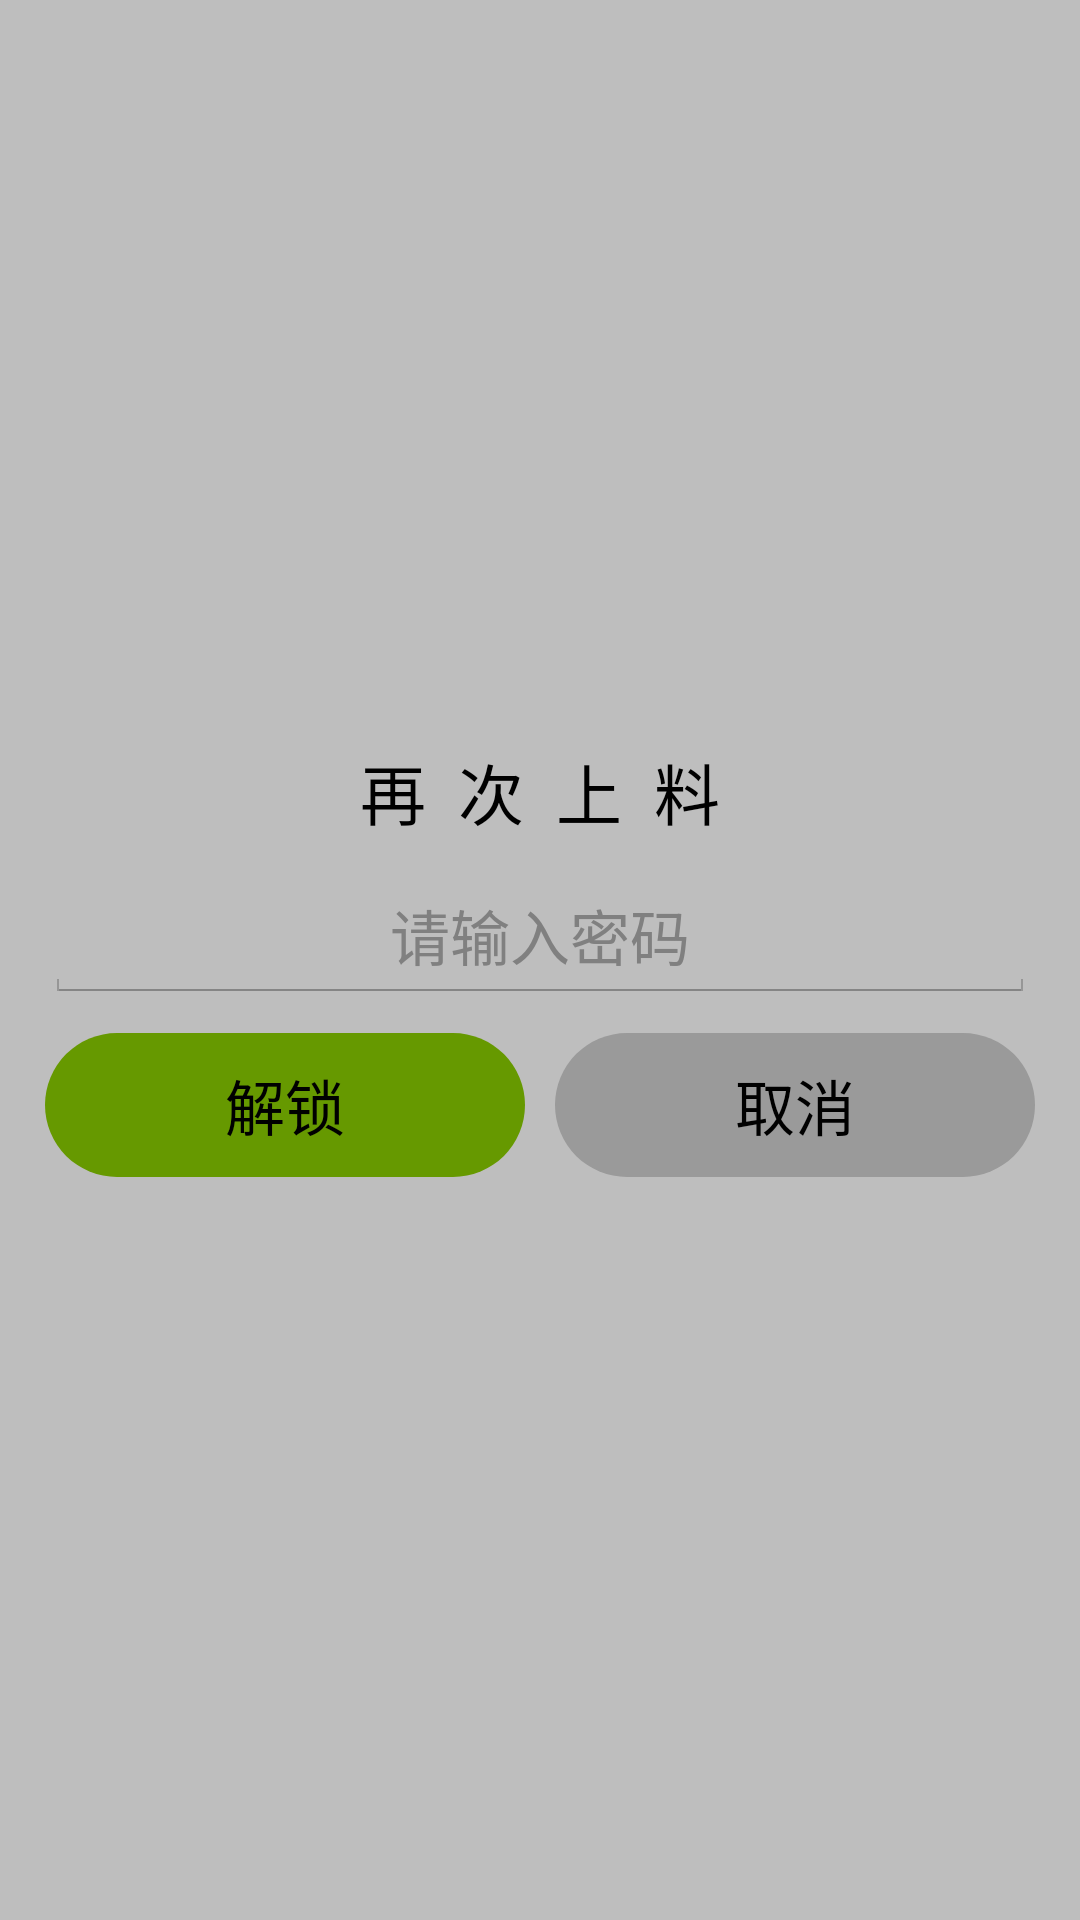

Produce the Android XML layout that renders to this screen, including the resource entries it uses.
<!-- AndroidManifest.xml: application theme AppTheme -->
<!-- res/layout/fragment_feed_login.xml -->
<RelativeLayout xmlns:android="http://schemas.android.com/apk/res/android"
    xmlns:tools="http://schemas.android.com/tools"
    android:layout_width="match_parent"
    android:layout_height="match_parent"
    android:background="#fabdbdbd"
    tools:context="com.jimi.smt.eps_appclient.Fragment.FeedLoginFragment">

    <LinearLayout
        android:layout_width="match_parent"
        android:layout_height="wrap_content"
        android:layout_marginLeft="10dp"
        android:layout_marginRight="10dp"
        android:orientation="vertical"
        android:background="@drawable/feed_login_background"
        android:layout_centerInParent="true"
        >
        <TextView
            android:layout_marginTop="10dp"
            android:layout_width="wrap_content"
            android:layout_height="wrap_content"
            android:text="再  次  上  料"
            android:textColor="@android:color/black"
            android:textSize="22sp"
            android:layout_gravity="center_horizontal" />

        <EditText
            android:id="@+id/edt_pwd"
            android:layout_marginTop="10dp"
            android:layout_marginLeft="5dp"
            android:layout_marginRight="5dp"
            android:layout_width="match_parent"
            android:layout_height="wrap_content"
            android:layout_gravity="center_horizontal"
            android:gravity="center"
            android:hint="请输入密码"
            android:singleLine="true"
            android:textSize="20sp"
            android:textColor="@android:color/black"
            />

        <LinearLayout
            android:layout_width="match_parent"
            android:layout_height="wrap_content"
            android:orientation="horizontal"
            android:layout_gravity="center_horizontal"
            android:layout_marginTop="10dp"
            android:layout_marginBottom="10dp"
            >
            <Button
                android:id="@+id/btn_unlock"
                android:layout_width="0dp"
                android:layout_height="wrap_content"
                android:layout_weight="1"
                android:text="解锁"
                android:textSize="20sp"
                android:background="@drawable/unlock_unlocked_selector"
                android:layout_marginLeft="5dp"
                android:layout_marginStart="5dp"
                android:layout_marginRight="5dp"
                android:layout_marginEnd="5dp"/>
            <Button
                android:id="@+id/btn_cancel"
                android:layout_width="0dp"
                android:layout_height="wrap_content"
                android:layout_weight="1"
                android:text="取消"
                android:textSize="20sp"
                android:background="@drawable/unlock_cancel_selector"
                android:layout_marginLeft="5dp"
                android:layout_marginStart="5dp"
                android:layout_marginRight="5dp"
                android:layout_marginEnd="5dp"
                />
        </LinearLayout>
    </LinearLayout>

</RelativeLayout>
<!-- resources referenced by this layout -->
<resources>
  <!-- drawable unlock_cancel_selector (drawable) -->
  <?xml version="1.0" encoding="utf-8"?>
  <selector xmlns:android="http://schemas.android.com/apk/res/android">
  
      <item android:drawable="@drawable/unlock_btn_cancel" android:state_pressed="false"/>
      <item android:drawable="@drawable/unlock_btn_cancel_click" android:state_pressed="true"/>
      <item android:drawable="@drawable/unlock_btn_cancel"/>
  </selector>
  <!-- drawable unlock_unlocked_selector (drawable) -->
  <?xml version="1.0" encoding="utf-8"?>
  <selector xmlns:android="http://schemas.android.com/apk/res/android">
      <item android:drawable="@drawable/unlock_btn_unlocked" android:state_pressed="false"/>
      <item android:drawable="@drawable/unlock_btn_unlocked_click" android:state_pressed="true"/>
      <item android:drawable="@drawable/unlock_btn_cancel"/>
  </selector>
  <style name="AppTheme" parent="android:Theme.Holo.Light">
  
      </style>
  <!-- drawable unlock_btn_cancel (drawable) -->
  <?xml version="1.0" encoding="utf-8"?>
  <shape xmlns:android="http://schemas.android.com/apk/res/android">
  
      <solid android:color="#9a9a9a"/>
  
      <corners
          android:radius="45dp" />
  </shape>
  <!-- drawable unlock_btn_cancel_click (drawable) -->
  <?xml version="1.0" encoding="utf-8"?>
  <shape xmlns:android="http://schemas.android.com/apk/res/android">
  
      <solid android:color="#888888"/>
  
      <corners
          android:radius="45dp" />
  </shape>
  <!-- drawable unlock_btn_unlocked (drawable) -->
  <?xml version="1.0" encoding="utf-8"?>
  <shape xmlns:android="http://schemas.android.com/apk/res/android">
  
      <solid android:color="@android:color/holo_green_dark"/>
  
      <corners
          android:radius="45dp" />
  </shape>
  <!-- drawable unlock_btn_unlocked_click (drawable) -->
  <?xml version="1.0" encoding="utf-8"?>
  <shape xmlns:android="http://schemas.android.com/apk/res/android">
  
      <solid android:color="#5f8a0a"/>
  
      <corners
          android:radius="45dp" />
  </shape>
</resources>
